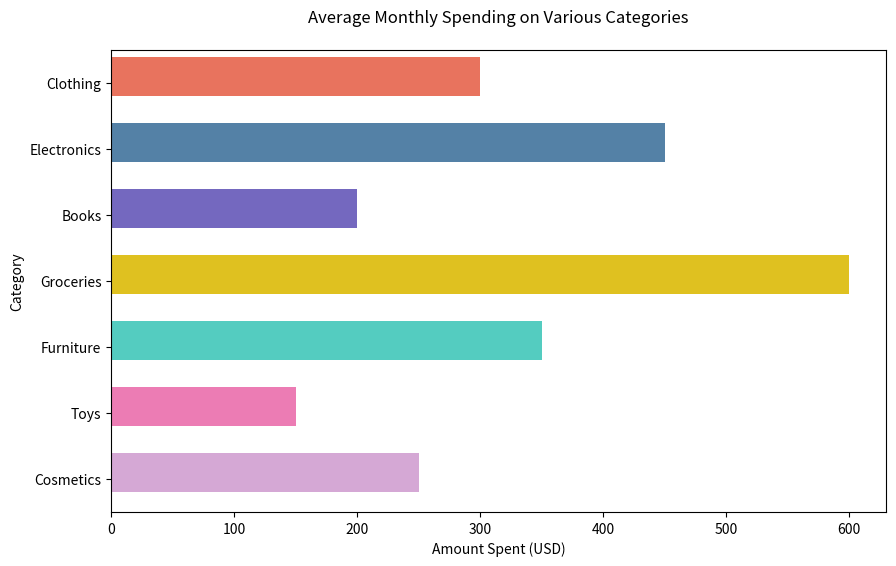

Generate this figure with matplotlib:

import seaborn as sns
import pandas as pd
import matplotlib.pyplot as plt

data = {
    'Category': ['Clothing', 'Electronics', 'Books', 'Groceries', 'Furniture', 'Toys', 'Cosmetics'],
    'AmountSpent': [300, 450, 200, 600, 350, 150, 250]
}
df = pd.DataFrame(data)

colors = ['#ff6347', '#4682b4', '#6a5acd', '#ffd700', '#40e0d0', '#ff69b4', '#dda0dd']

f, ax = plt.subplots(figsize=(10, 6))

sns.barplot(y='Category', x='AmountSpent', data=df, palette=colors)

for container in ax.containers:
    plt.setp(container, height=0.6)

plt.title('Average Monthly Spending on Various Categories', pad=20)
plt.xlabel('Amount Spent (USD)')
plt.ylabel('Category')

plt.show()
